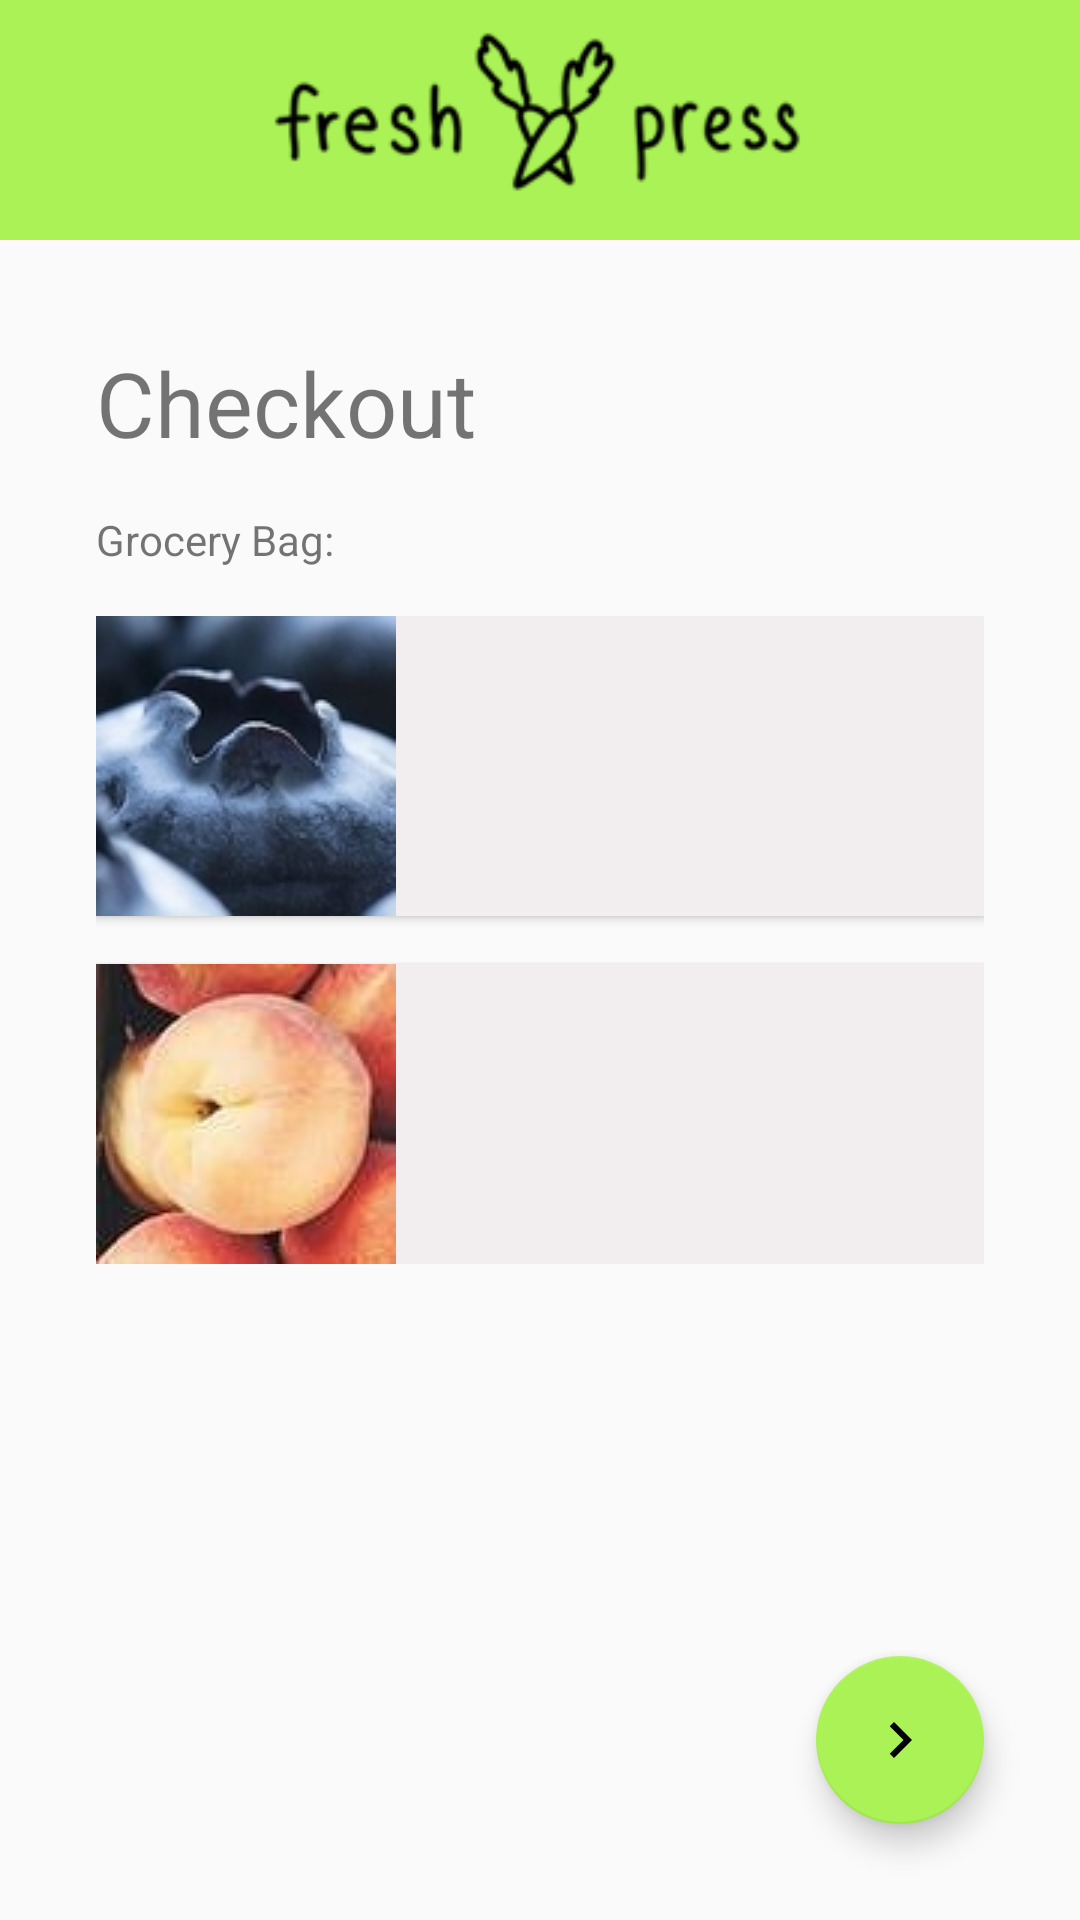

The Android layout XML behind this screen, and the referenced resources:
<!-- AndroidManifest.xml: application theme AppTheme -->
<!-- res/layout/activity_checkout1.xml -->
<?xml version="1.0" encoding="UTF-8"?>
    <android.support.constraint.ConstraintLayout tools:context=".Checkout1Activity" android:layout_height="match_parent" android:layout_width="match_parent" android:id="@+id/coordinatorLayout" xmlns:tools="http://schemas.android.com/tools" xmlns:app="http://schemas.android.com/apk/res-auto" xmlns:android="http://schemas.android.com/apk/res/android">

    <android.support.design.widget.AppBarLayout android:layout_height="wrap_content" android:layout_width="0dp" android:id="@+id/appBarLayout" app:layout_constraintTop_toTopOf="parent" app:layout_constraintStart_toStartOf="parent" app:layout_constraintEnd_toEndOf="parent" android:theme="@style/AppTheme.AppBarOverlay">

        <ImageView
            android:id="@+id/logo"
            android:layout_width="wrap_content"
            android:layout_height="wrap_content"
            android:background="@color/Green"
            app:layout_constraintEnd_toEndOf="parent"
            app:layout_constraintHorizontal_bias="0.0"
            app:layout_constraintStart_toStartOf="parent"
            app:layout_constraintTop_toTopOf="parent"
            app:srcCompat="@drawable/logo" />

        <android.support.v7.widget.Toolbar android:layout_height="2dp" android:layout_width="400dp" android:id="@+id/toolbar" app:popupTheme="@style/AppTheme.PopupOverlay" android:background="?attr/colorPrimary"/>

    </android.support.design.widget.AppBarLayout>

    <android.support.design.widget.FloatingActionButton android:layout_height="wrap_content" android:layout_width="wrap_content" android:id="@+id/fab" app:layout_constraintEnd_toEndOf="parent" app:srcCompat="@drawable/next_icon" app:layout_constraintBottom_toBottomOf="parent" app:backgroundTint="@color/Green" android:layout_marginBottom="32dp" android:layout_marginRight="32dp" android:layout_marginEnd="32dp"/>

    <TextView
        android:id="@+id/checkoutLabel"
        android:layout_width="wrap_content"
        android:layout_height="wrap_content"
        android:layout_marginStart="32dp"
        android:layout_marginTop="32dp"
        android:text="Checkout"
        android:textSize="30sp"
        app:layout_constraintStart_toStartOf="parent"
        app:layout_constraintTop_toBottomOf="@+id/appBarLayout" />

    <TextView
        android:id="@+id/groceryBagLabel"
        android:layout_width="wrap_content"
        android:layout_height="wrap_content"
        android:layout_marginStart="32dp"
        android:layout_marginTop="16dp"
        android:text="Grocery Bag:"
        app:layout_constraintStart_toStartOf="parent"
        app:layout_constraintTop_toBottomOf="@+id/checkoutLabel" />


    -<ScrollView android:layout_height="0dp" android:layout_width="0dp" android:id="@+id/scrollView2" app:layout_constraintStart_toStartOf="parent" app:layout_constraintEnd_toEndOf="parent" android:layout_marginBottom="16dp" android:layout_marginRight="32dp" android:layout_marginEnd="32dp" app:layout_constraintTop_toBottomOf="@+id/groceryBagLabel" android:layout_marginTop="16dp" android:layout_marginLeft="32dp" android:layout_marginStart="32dp" app:layout_constraintVertical_bias="0.0" app:layout_constraintHorizontal_bias="0.0" app:layout_constraintBottom_toTopOf="@+id/fab">


    -<LinearLayout android:layout_height="wrap_content" android:layout_width="match_parent" android:orientation="vertical">

    <Button
        android:id="@+id/blueberryButton"
        android:layout_width="match_parent"
        android:layout_height="wrap_content"
        android:background="@color/Grey"
        android:drawableLeft="@drawable/bluesmall"
        android:textSize="14sp" />

    <Button
        android:id="@+id/peachButton"
        android:layout_width="match_parent"
        android:layout_height="wrap_content"
        android:layout_marginTop="16dp"
        android:background="@color/Grey"
        android:drawableLeft="@drawable/peachsmall"
        android:textSize="14sp" />

</LinearLayout>

</ScrollView>

</android.support.constraint.ConstraintLayout>
<!-- resources referenced by this layout -->
<resources>
  <color name="Green">#AAF255</color>
  <color name="Grey">#F2EDEF</color>
  <!-- drawable bluesmall: jpg bitmap (drawable, 9486 bytes) -->
  <!-- drawable logo: png bitmap (drawable, 5556 bytes) -->
  <!-- drawable next_icon (drawable) -->
  <vector xmlns:android="http://schemas.android.com/apk/res/android" xmlns:aapt="http://schemas.android.com/aapt"
      android:viewportWidth="24"
      android:viewportHeight="24"
      android:width="24dp"
      android:height="24dp">
      <path
          android:pathData="M10 6L8.59 7.41 13.17 12l-4.58 4.59L10 18l6 -6z"
          android:fillColor="#000000" />
  </vector>
  <!-- drawable peachsmall: jpg bitmap (drawable, 3990 bytes) -->
  <style name="AppTheme.AppBarOverlay" parent="ThemeOverlay.AppCompat.Dark.ActionBar" />
  <style name="AppTheme.PopupOverlay" parent="ThemeOverlay.AppCompat.Light" />
  <style name="AppTheme" parent="Theme.AppCompat.Light.NoActionBar">
          
          <item name="colorPrimary">@color/White</item>
          <item name="colorPrimaryDark">@color/Green</item>
          <item name="colorAccent">@color/Black</item>
      </style>
  <color name="White">#FFF9FC</color>
  <color name="Black">#111111</color>
</resources>
